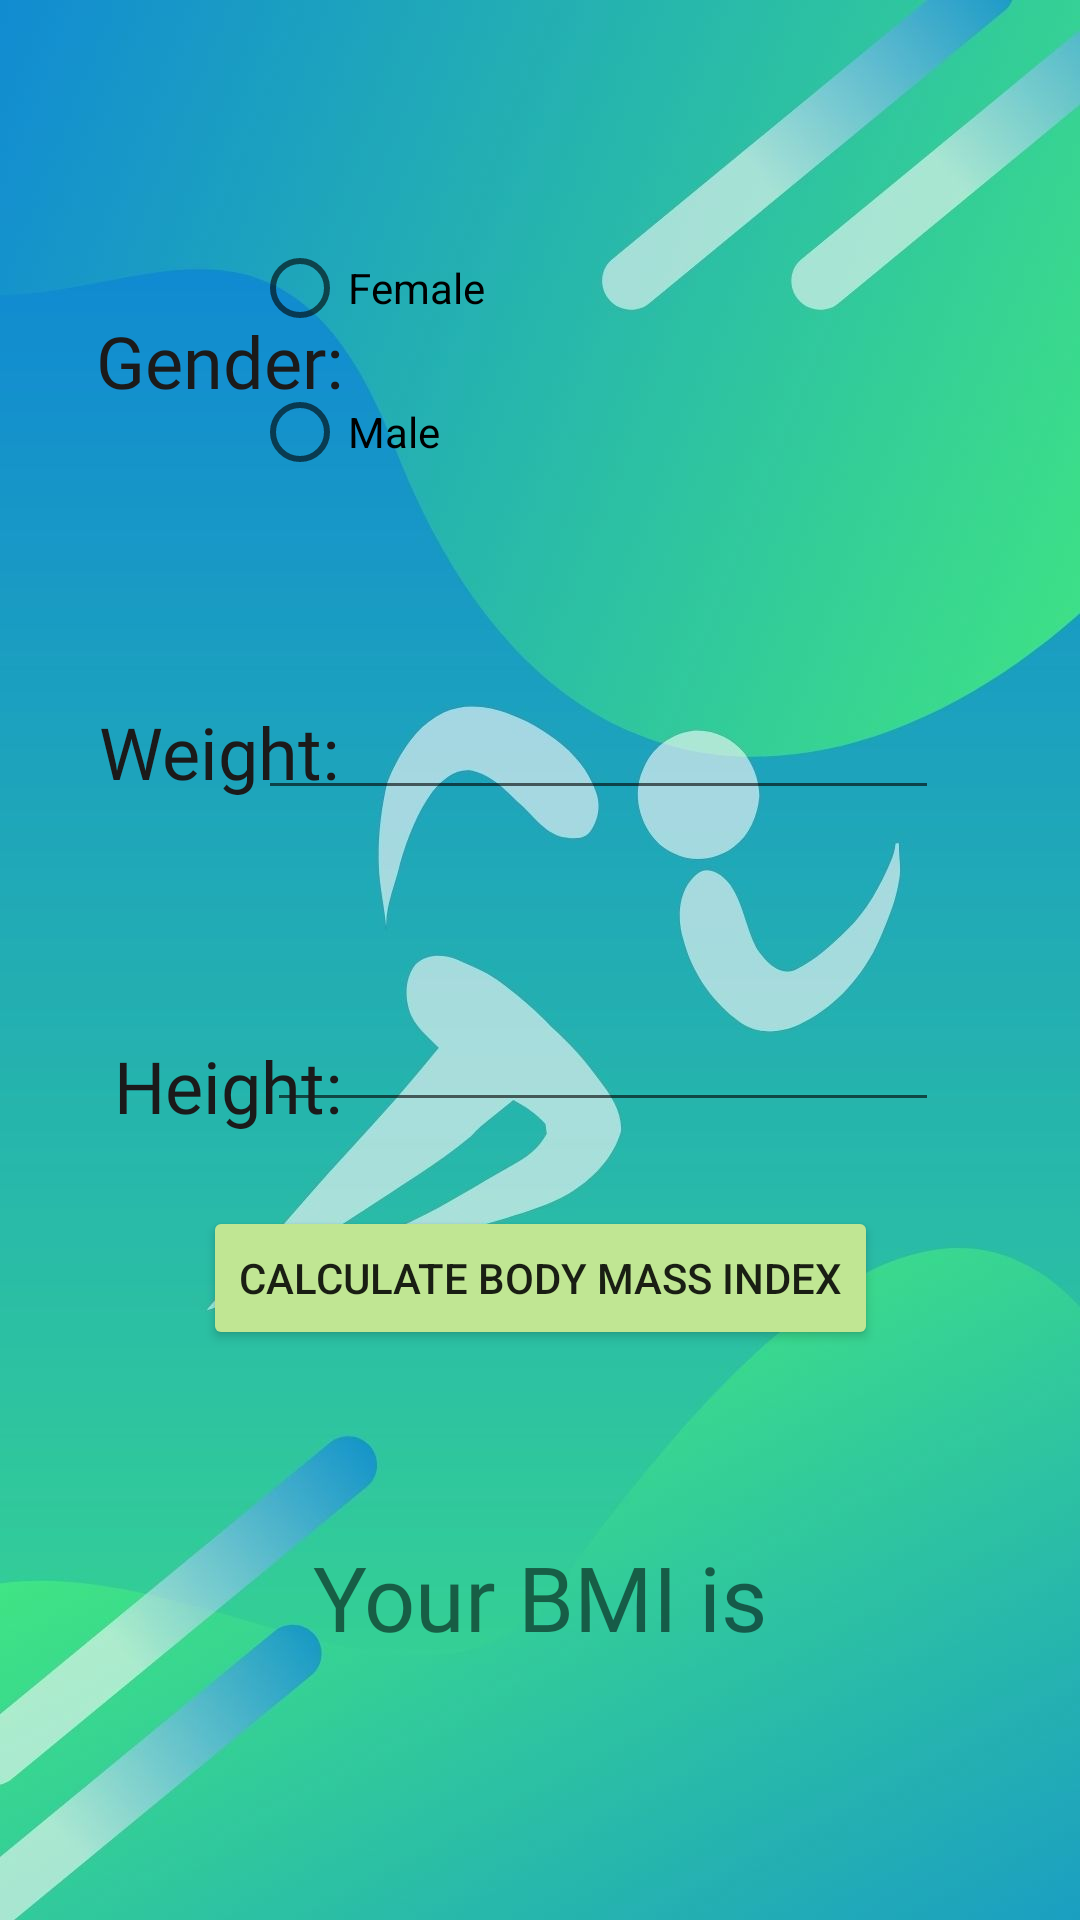

Write the Android layout XML for this screen, with the resource values it uses.
<!-- AndroidManifest.xml: application theme Theme.HospitalInfoSystem -->
<!-- res/layout/activity_bmi.xml -->
<?xml version="1.0" encoding="utf-8"?>
<androidx.constraintlayout.widget.ConstraintLayout xmlns:android="http://schemas.android.com/apk/res/android"
    xmlns:app="http://schemas.android.com/apk/res-auto"
    xmlns:tools="http://schemas.android.com/tools"
    android:layout_width="match_parent"
    android:layout_height="match_parent"
    android:background="@drawable/bmibg"
    tools:context=".ActivityBmi">

    <TextView
        android:id="@+id/textView4"
        android:layout_width="wrap_content"
        android:layout_height="wrap_content"
        android:layout_marginStart="32dp"
        android:layout_marginLeft="32dp"
        android:layout_marginTop="104dp"
        android:fontFamily="@font/alegreya_sans_sc"
        android:text="Gender:"
        android:textColor="#1B1A1A"
        android:textSize="24sp"
        app:layout_constraintStart_toStartOf="parent"
        app:layout_constraintTop_toTopOf="parent" />

    <RadioGroup
        android:id="@+id/radioGrup"
        android:layout_width="224dp"
        android:layout_height="101dp"
        android:layout_marginTop="72dp"
        android:layout_marginEnd="52dp"
        android:layout_marginRight="52dp"
        app:layout_constraintEnd_toEndOf="parent"
        app:layout_constraintTop_toTopOf="parent">

        <RadioButton
            android:id="@+id/radioButtonF"
            android:layout_width="match_parent"
            android:layout_height="wrap_content"
            android:text="Female" />

        <RadioButton
            android:id="@+id/radioButtonM"
            android:layout_width="match_parent"
            android:layout_height="wrap_content"
            android:text="Male" />
    </RadioGroup>

    <TextView
        android:id="@+id/textView7"
        android:layout_width="wrap_content"
        android:layout_height="wrap_content"
        android:layout_marginStart="33dp"
        android:layout_marginLeft="33dp"
        android:layout_marginTop="98dp"
        android:fontFamily="@font/alegreya_sans_sc"
        android:text="Weight:"
        android:textColor="#1B1A1A"
        android:textSize="24sp"
        app:layout_constraintStart_toStartOf="parent"
        app:layout_constraintTop_toBottomOf="@+id/textView4" />

    <EditText
        android:id="@+id/editTextW"
        android:layout_width="227dp"
        android:layout_height="46dp"
        android:layout_marginTop="51dp"
        android:layout_marginEnd="47dp"
        android:layout_marginRight="47dp"
        android:ems="10"
        android:inputType="number"
        app:layout_constraintEnd_toEndOf="parent"
        app:layout_constraintTop_toBottomOf="@+id/radioGrup" />

    <EditText
        android:id="@+id/editTextH"
        android:layout_width="224dp"
        android:layout_height="56dp"
        android:layout_marginTop="48dp"
        android:layout_marginEnd="47dp"
        android:layout_marginRight="47dp"
        android:ems="10"
        android:inputType="number"
        app:layout_constraintEnd_toEndOf="parent"
        app:layout_constraintTop_toBottomOf="@+id/editTextW" />

    <TextView
        android:id="@+id/textView8"
        android:layout_width="wrap_content"
        android:layout_height="wrap_content"
        android:layout_marginStart="38dp"
        android:layout_marginLeft="38dp"
        android:layout_marginTop="79dp"
        android:fontFamily="@font/alegreya_sans_sc"
        android:text="Height:"
        android:textColor="#1B1A1A"
        android:textSize="24sp"
        app:layout_constraintStart_toStartOf="parent"
        app:layout_constraintTop_toBottomOf="@+id/textView7" />

    <Button
        android:id="@+id/buttonCalcBmi"
        android:layout_width="wrap_content"
        android:layout_height="wrap_content"
        android:layout_marginTop="28dp"
        android:text="Calculate Body Mass Index"
        app:backgroundTint="#C0E693"
        app:layout_constraintEnd_toEndOf="parent"
        app:layout_constraintHorizontal_bias="0.5"
        app:layout_constraintStart_toStartOf="parent"
        app:layout_constraintTop_toBottomOf="@+id/editTextH" />

    <TextView
        android:id="@+id/textView10"
        android:layout_width="wrap_content"
        android:layout_height="wrap_content"
        android:layout_marginTop="62dp"
        android:fontFamily="@font/alegreya_sans_sc"
        android:text="Your BMI is"
        android:textSize="30sp"
        app:layout_constraintEnd_toEndOf="parent"
        app:layout_constraintHorizontal_bias="0.5"
        app:layout_constraintStart_toStartOf="parent"
        app:layout_constraintTop_toBottomOf="@+id/buttonCalcBmi" />

    <TextView
        android:id="@+id/textViewResult"
        android:layout_width="wrap_content"
        android:layout_height="wrap_content"
        android:layout_marginTop="28dp"
        android:fontFamily="@font/alegreya_sans_sc"
        android:textSize="30sp"
        app:layout_constraintEnd_toEndOf="parent"
        app:layout_constraintHorizontal_bias="0.5"
        app:layout_constraintStart_toStartOf="parent"
        app:layout_constraintTop_toBottomOf="@+id/textView10" />

</androidx.constraintlayout.widget.ConstraintLayout>
<!-- resources referenced by this layout -->
<resources>
  <!-- drawable bmibg: jpg bitmap (drawable, 64614 bytes) -->
  <style name="Theme.HospitalInfoSystem" parent="Theme.MaterialComponents.DayNight.NoActionBar">
          
          <item name="colorPrimary">@color/purple_500</item>
          <item name="colorPrimaryVariant">@color/purple_700</item>
          <item name="colorOnPrimary">@color/white</item>
          
          <item name="colorSecondary">@color/teal_200</item>
          <item name="colorSecondaryVariant">@color/teal_700</item>
          <item name="colorOnSecondary">@color/black</item>
          
          <item name="android:statusBarColor" tools:targetApi="l">?attr/colorPrimaryVariant</item>
          
      </style>
  <!-- not gathered from this repository: default colours our renderer supplied (Android Studio template values) -->
  <color name="purple_500">#FF6200EE</color>
  <color name="purple_700">#FF3700B3</color>
  <color name="teal_200">#FF03DAC5</color>
  <color name="teal_700">#FF018786</color>
  <color name="black">#FF000000</color>
  <color name="white">#FFFFFFFF</color>
</resources>
